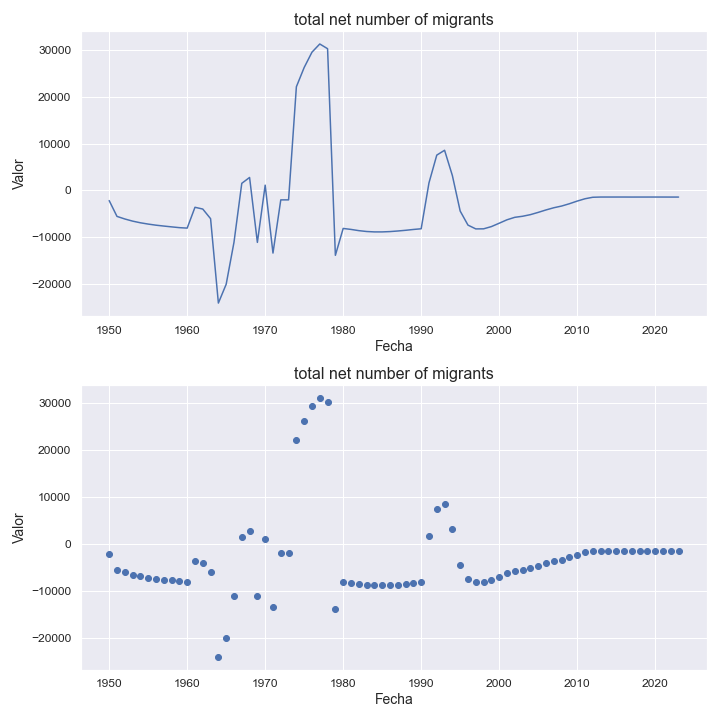

Source data for this figure (header and first rows):
indicatorshortname, locationid, location, iso2, timeid, time, value
total net number of migrants, 624, guinea-bissau, gw, 1, 1950, -2149
total net number of migrants, 624, guinea-bissau, gw, 2, 1951, -5516
total net number of migrants, 624, guinea-bissau, gw, 3, 1952, -6063
total net number of migrants, 624, guinea-bissau, gw, 4, 1953, -6520
total net number of migrants, 624, guinea-bissau, gw, 5, 1954, -6874
total net number of migrants, 624, guinea-bissau, gw, 6, 1955, -7151
total net number of migrants, 624, guinea-bissau, gw, 7, 1956, -7385
total net number of migrants, 624, guinea-bissau, gw, 8, 1957, -7572
total net number of migrants, 624, guinea-bissau, gw, 9, 1958, -7745
total net number of migrants, 624, guinea-bissau, gw, 10, 1959, -7911
total net number of migrants, 624, guinea-bissau, gw, 11, 1960, -8009
total net number of migrants, 624, guinea-bissau, gw, 12, 1961, -3575
total net number of migrants, 624, guinea-bissau, gw, 13, 1962, -3952
total net number of migrants, 624, guinea-bissau, gw, 14, 1963, -5999
total net number of migrants, 624, guinea-bissau, gw, 15, 1964, -23966
total net number of migrants, 624, guinea-bissau, gw, 16, 1965, -19961
total net number of migrants, 624, guinea-bissau, gw, 17, 1966, -11031
total net number of migrants, 624, guinea-bissau, gw, 18, 1967, 1525
total net number of migrants, 624, guinea-bissau, gw, 19, 1968, 2774
total net number of migrants, 624, guinea-bissau, gw, 20, 1969, -11049
total net number of migrants, 624, guinea-bissau, gw, 21, 1970, 1134
total net number of migrants, 624, guinea-bissau, gw, 22, 1971, -13321
total net number of migrants, 624, guinea-bissau, gw, 23, 1972, -1997
total net number of migrants, 624, guinea-bissau, gw, 24, 1973, -1997
total net number of migrants, 624, guinea-bissau, gw, 25, 1974, 22080
total net number of migrants, 624, guinea-bissau, gw, 26, 1975, 26186
total net number of migrants, 624, guinea-bissau, gw, 27, 1976, 29447
total net number of migrants, 624, guinea-bissau, gw, 28, 1977, 31188
total net number of migrants, 624, guinea-bissau, gw, 29, 1978, 30184
total net number of migrants, 624, guinea-bissau, gw, 30, 1979, -13801
total net number of migrants, 624, guinea-bissau, gw, 31, 1980, -8080
total net number of migrants, 624, guinea-bissau, gw, 32, 1981, -8286
total net number of migrants, 624, guinea-bissau, gw, 33, 1982, -8546
total net number of migrants, 624, guinea-bissau, gw, 34, 1983, -8730
total net number of migrants, 624, guinea-bissau, gw, 35, 1984, -8816
total net number of migrants, 624, guinea-bissau, gw, 36, 1985, -8816
total net number of migrants, 624, guinea-bissau, gw, 37, 1986, -8748
total net number of migrants, 624, guinea-bissau, gw, 38, 1987, -8623
total net number of migrants, 624, guinea-bissau, gw, 39, 1988, -8474
total net number of migrants, 624, guinea-bissau, gw, 40, 1989, -8298
total net number of migrants, 624, guinea-bissau, gw, 41, 1990, -8150
total net number of migrants, 624, guinea-bissau, gw, 42, 1991, 1621
total net number of migrants, 624, guinea-bissau, gw, 43, 1992, 7531
total net number of migrants, 624, guinea-bissau, gw, 44, 1993, 8562
total net number of migrants, 624, guinea-bissau, gw, 45, 1994, 3174
total net number of migrants, 624, guinea-bissau, gw, 46, 1995, -4376
total net number of migrants, 624, guinea-bissau, gw, 47, 1996, -7369
total net number of migrants, 624, guinea-bissau, gw, 48, 1997, -8176
total net number of migrants, 624, guinea-bissau, gw, 49, 1998, -8163
total net number of migrants, 624, guinea-bissau, gw, 50, 1999, -7686
total net number of migrants, 624, guinea-bissau, gw, 51, 2000, -6971
total net number of migrants, 624, guinea-bissau, gw, 52, 2001, -6239
total net number of migrants, 624, guinea-bissau, gw, 53, 2002, -5712
total net number of migrants, 624, guinea-bissau, gw, 54, 2003, -5487
total net number of migrants, 624, guinea-bissau, gw, 55, 2004, -5144
total net number of migrants, 624, guinea-bissau, gw, 56, 2005, -4662
total net number of migrants, 624, guinea-bissau, gw, 57, 2006, -4142
total net number of migrants, 624, guinea-bissau, gw, 58, 2007, -3676
total net number of migrants, 624, guinea-bissau, gw, 59, 2008, -3313
total net number of migrants, 624, guinea-bissau, gw, 60, 2009, -2821
... 14 more rows
